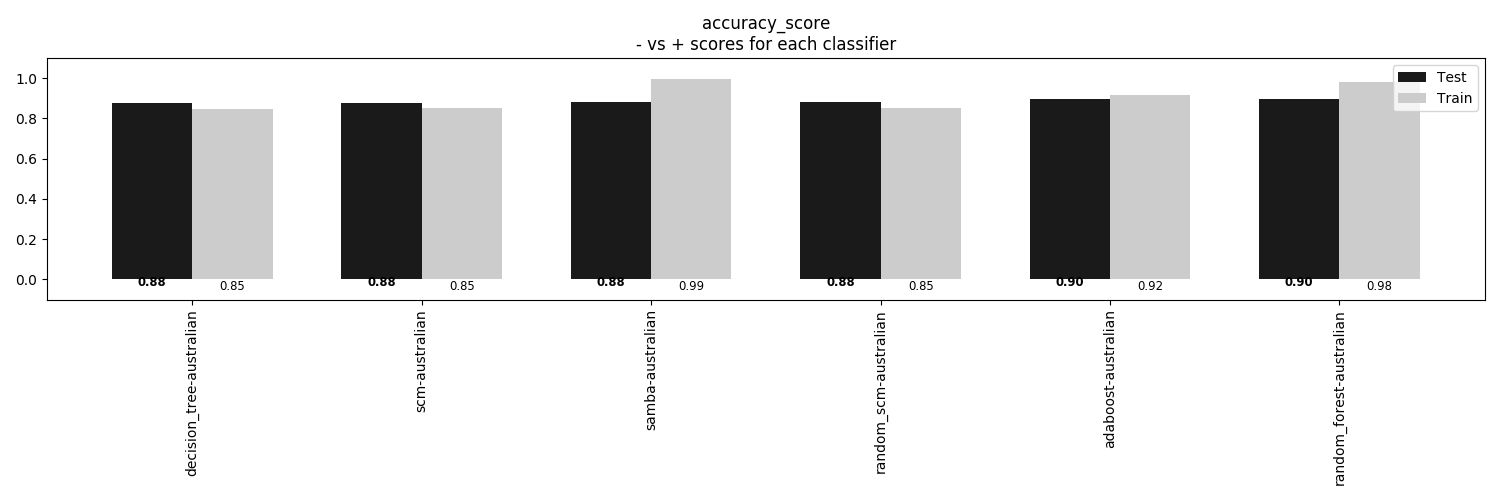

The table this chart was drawn from, first rows:
, decision_tree-australian, scm-australian, samba-australian, random_scm-australian, adaboost-australian, random_forest-australian
Train, 0.8472, 0.853, 0.9942, 0.8511, 0.9188, 0.9826
Test, 0.8786, 0.8786, 0.8844, 0.8844, 0.896, 0.896
